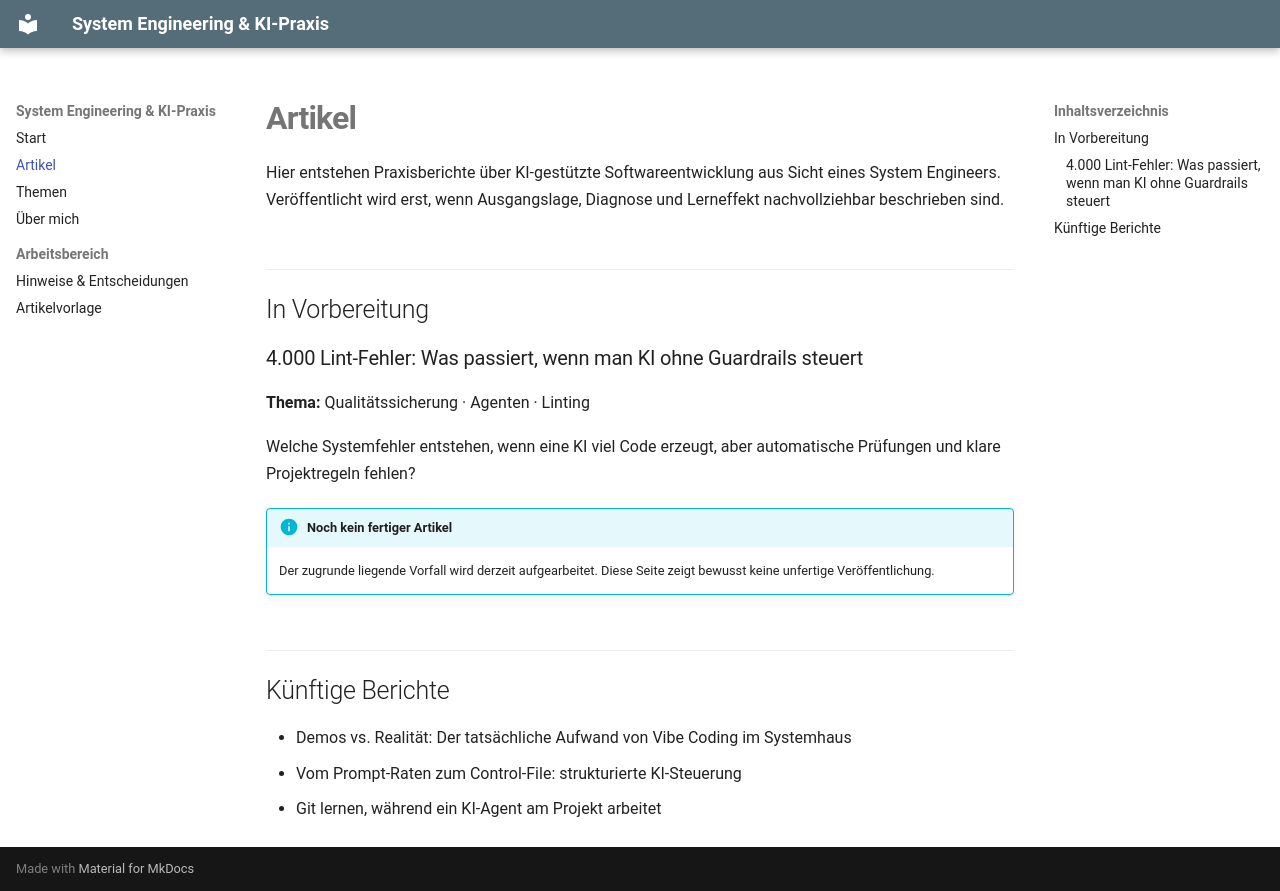

repository: bmarnau/blog-projekt · page: artikel/index.html · generator: mkdocs

# Artikel

Hier entstehen Praxisberichte über KI-gestützte Softwareentwicklung aus Sicht eines System Engineers. Veröffentlicht wird erst, wenn Ausgangslage, Diagnose und Lerneffekt nachvollziehbar beschrieben sind.

## In Vorbereitung

### 4.000 Lint-Fehler: Was passiert, wenn man KI ohne Guardrails steuert

**Thema:** Qualitätssicherung · Agenten · Linting

Welche Systemfehler entstehen, wenn eine KI viel Code erzeugt, aber automatische Prüfungen und klare Projektregeln fehlen?

!!! info "Noch kein fertiger Artikel"
    Der zugrunde liegende Vorfall wird derzeit aufgearbeitet. Diese Seite zeigt bewusst keine unfertige Veröffentlichung.

## Künftige Berichte

- Demos vs. Realität: Der tatsächliche Aufwand von Vibe Coding im Systemhaus
- Vom Prompt-Raten zum Control-File: strukturierte KI-Steuerung
- Git lernen, während ein KI-Agent am Projekt arbeitet
